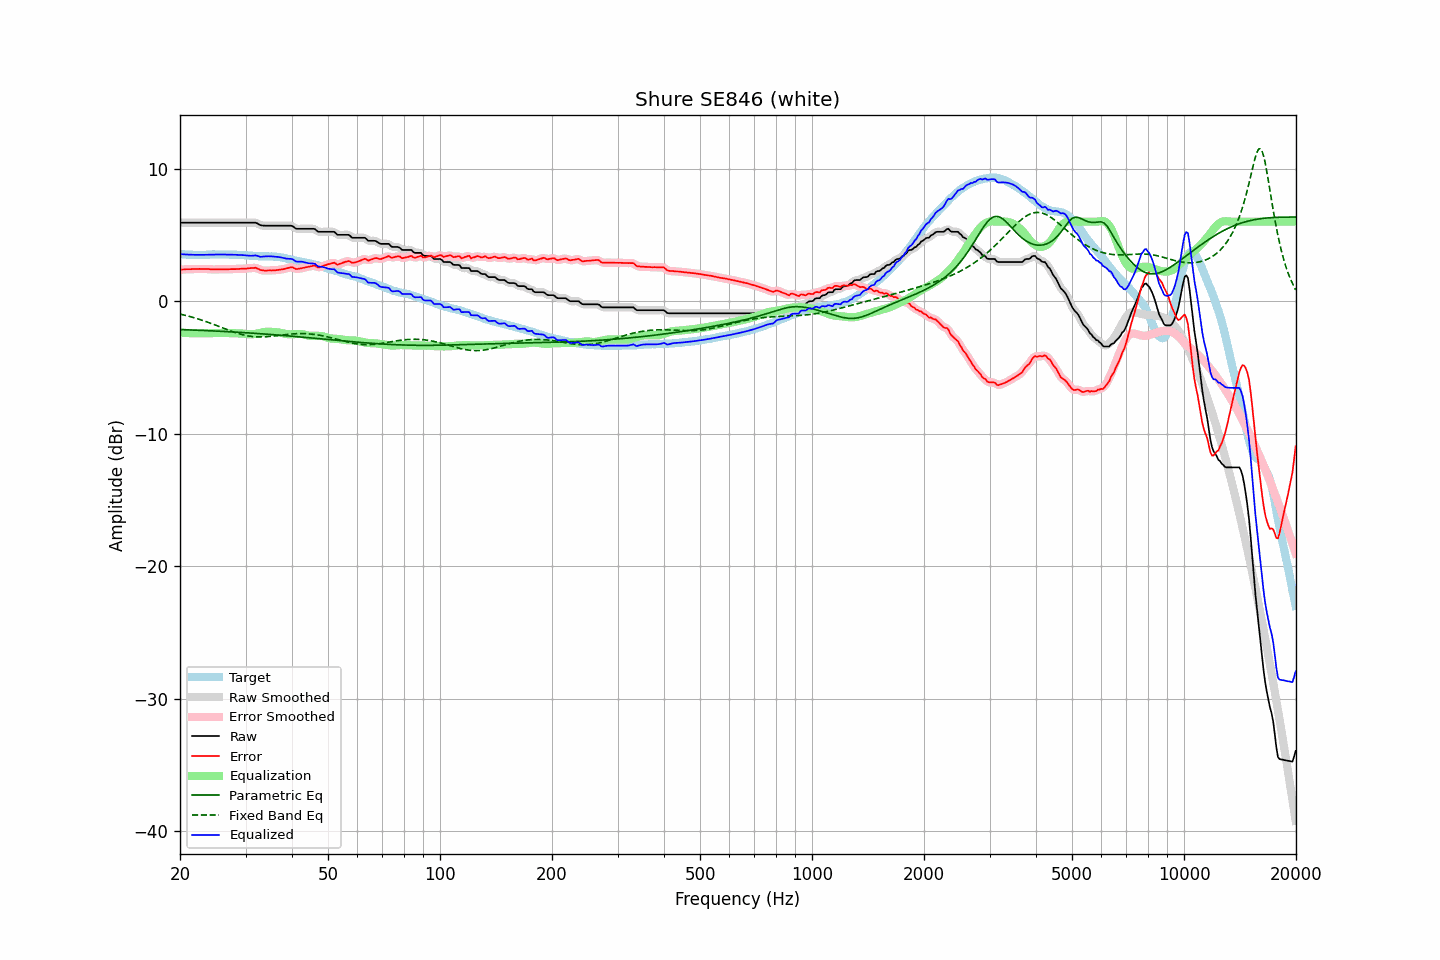

Source data for this figure (header and first rows):
frequency, raw, error, smoothed, error_smoothed, equalization, parametric_eq, fixed_band_eq, equalized_raw, equalized_smoothed, target
20.00, 5.92, 2.37, 5.92, 2.37, -2.37, -2.15, -0.97, 3.55, 3.55, 3.55
20.20, 5.92, 2.38, 5.92, 2.38, -2.38, -2.15, -1.00, 3.54, 3.54, 3.54
20.40, 5.92, 2.39, 5.92, 2.39, -2.39, -2.15, -1.03, 3.53, 3.53, 3.53
20.61, 5.92, 2.39, 5.92, 2.40, -2.40, -2.16, -1.06, 3.53, 3.53, 3.53
20.81, 5.92, 2.41, 5.92, 2.41, -2.40, -2.16, -1.09, 3.52, 3.52, 3.51
21.02, 5.92, 2.41, 5.92, 2.41, -2.41, -2.17, -1.12, 3.51, 3.51, 3.51
21.23, 5.92, 2.41, 5.92, 2.42, -2.41, -2.17, -1.16, 3.51, 3.51, 3.51
21.44, 5.92, 2.41, 5.92, 2.42, -2.42, -2.18, -1.19, 3.50, 3.50, 3.51
21.66, 5.92, 2.42, 5.92, 2.42, -2.42, -2.18, -1.22, 3.50, 3.50, 3.50
21.87, 5.92, 2.43, 5.92, 2.42, -2.43, -2.19, -1.26, 3.50, 3.50, 3.50
22.09, 5.92, 2.43, 5.92, 2.43, -2.43, -2.19, -1.30, 3.50, 3.50, 3.50
22.31, 5.92, 2.43, 5.92, 2.43, -2.43, -2.20, -1.33, 3.49, 3.49, 3.50
22.54, 5.92, 2.44, 5.92, 2.43, -2.43, -2.20, -1.37, 3.49, 3.49, 3.49
22.76, 5.92, 2.43, 5.92, 2.43, -2.43, -2.21, -1.41, 3.49, 3.49, 3.50
22.99, 5.92, 2.43, 5.92, 2.43, -2.43, -2.21, -1.45, 3.49, 3.49, 3.50
23.22, 5.92, 2.43, 5.92, 2.43, -2.43, -2.22, -1.49, 3.50, 3.50, 3.49
23.45, 5.92, 2.43, 5.92, 2.43, -2.42, -2.22, -1.53, 3.50, 3.50, 3.49
23.69, 5.92, 2.42, 5.92, 2.42, -2.42, -2.23, -1.58, 3.51, 3.51, 3.50
23.92, 5.92, 2.42, 5.92, 2.41, -2.41, -2.23, -1.62, 3.51, 3.51, 3.50
24.16, 5.92, 2.40, 5.92, 2.40, -2.41, -2.24, -1.67, 3.52, 3.52, 3.52
24.40, 5.92, 2.39, 5.92, 2.40, -2.40, -2.24, -1.71, 3.52, 3.52, 3.53
24.65, 5.92, 2.39, 5.92, 2.39, -2.40, -2.25, -1.76, 3.52, 3.52, 3.53
24.89, 5.92, 2.40, 5.92, 2.40, -2.40, -2.25, -1.80, 3.52, 3.52, 3.53
25.14, 5.92, 2.41, 5.92, 2.40, -2.40, -2.26, -1.85, 3.53, 3.53, 3.52
25.39, 5.92, 2.41, 5.92, 2.40, -2.40, -2.27, -1.90, 3.53, 3.53, 3.52
25.65, 5.92, 2.40, 5.92, 2.40, -2.40, -2.27, -1.95, 3.53, 3.53, 3.53
25.91, 5.92, 2.40, 5.92, 2.40, -2.40, -2.28, -1.99, 3.52, 3.52, 3.52
26.16, 5.92, 2.40, 5.92, 2.40, -2.40, -2.29, -2.04, 3.52, 3.52, 3.52
26.43, 5.92, 2.40, 5.92, 2.40, -2.40, -2.29, -2.09, 3.52, 3.52, 3.52
26.69, 5.92, 2.40, 5.92, 2.40, -2.40, -2.30, -2.13, 3.52, 3.52, 3.52
26.96, 5.92, 2.40, 5.92, 2.41, -2.41, -2.31, -2.18, 3.52, 3.52, 3.52
27.23, 5.92, 2.41, 5.92, 2.41, -2.41, -2.31, -2.23, 3.51, 3.51, 3.51
27.50, 5.92, 2.42, 5.92, 2.42, -2.41, -2.32, -2.27, 3.51, 3.51, 3.51
27.77, 5.92, 2.42, 5.92, 2.42, -2.42, -2.33, -2.31, 3.51, 3.51, 3.51
28.05, 5.92, 2.42, 5.92, 2.42, -2.42, -2.33, -2.36, 3.50, 3.50, 3.50
28.33, 5.92, 2.42, 5.92, 2.42, -2.43, -2.34, -2.39, 3.50, 3.50, 3.50
28.62, 5.92, 2.43, 5.92, 2.43, -2.43, -2.35, -2.43, 3.49, 3.49, 3.49
28.90, 5.92, 2.43, 5.92, 2.44, -2.43, -2.35, -2.47, 3.49, 3.49, 3.49
29.19, 5.92, 2.45, 5.92, 2.44, -2.44, -2.36, -2.50, 3.48, 3.48, 3.48
29.48, 5.92, 2.45, 5.92, 2.45, -2.45, -2.37, -2.54, 3.48, 3.48, 3.48
29.78, 5.92, 2.46, 5.92, 2.45, -2.46, -2.38, -2.57, 3.47, 3.47, 3.46
30.08, 5.92, 2.45, 5.92, 2.46, -2.47, -2.38, -2.59, 3.46, 3.46, 3.47
30.38, 5.92, 2.47, 5.92, 2.47, -2.48, -2.39, -2.62, 3.44, 3.44, 3.45
30.68, 5.92, 2.48, 5.92, 2.48, -2.49, -2.40, -2.64, 3.43, 3.43, 3.44
30.99, 5.92, 2.50, 5.92, 2.49, -2.50, -2.41, -2.65, 3.43, 3.43, 3.43
31.30, 5.92, 2.50, 5.93, 2.51, -2.50, -2.42, -2.67, 3.43, 3.43, 3.42
31.61, 5.92, 2.50, 5.93, 2.51, -2.49, -2.42, -2.68, 3.44, 3.44, 3.42
31.93, 5.92, 2.52, 5.91, 2.50, -2.47, -2.43, -2.69, 3.45, 3.44, 3.40
32.24, 5.87, 2.48, 5.87, 2.47, -2.45, -2.44, -2.70, 3.43, 3.42, 3.40
32.57, 5.80, 2.42, 5.81, 2.42, -2.42, -2.45, -2.70, 3.39, 3.39, 3.39
32.89, 5.73, 2.35, 5.75, 2.37, -2.39, -2.46, -2.70, 3.35, 3.36, 3.38
33.22, 5.71, 2.33, 5.71, 2.33, -2.36, -2.47, -2.70, 3.35, 3.35, 3.38
33.55, 5.70, 2.32, 5.70, 2.31, -2.34, -2.47, -2.69, 3.37, 3.36, 3.39
33.89, 5.69, 2.30, 5.70, 2.31, -2.32, -2.48, -2.69, 3.38, 3.38, 3.39
34.23, 5.69, 2.31, 5.69, 2.31, -2.31, -2.49, -2.68, 3.39, 3.39, 3.38
34.57, 5.69, 2.32, 5.69, 2.31, -2.30, -2.50, -2.67, 3.39, 3.39, 3.38
34.92, 5.69, 2.32, 5.69, 2.32, -2.31, -2.51, -2.66, 3.39, 3.39, 3.37
35.27, 5.69, 2.31, 5.69, 2.32, -2.32, -2.52, -2.65, 3.38, 3.38, 3.38
35.62, 5.69, 2.34, 5.69, 2.33, -2.32, -2.53, -2.63, 3.37, 3.37, 3.36
35.97, 5.69, 2.33, 5.69, 2.33, -2.33, -2.54, -2.62, 3.36, 3.36, 3.36
... 635 more rows
